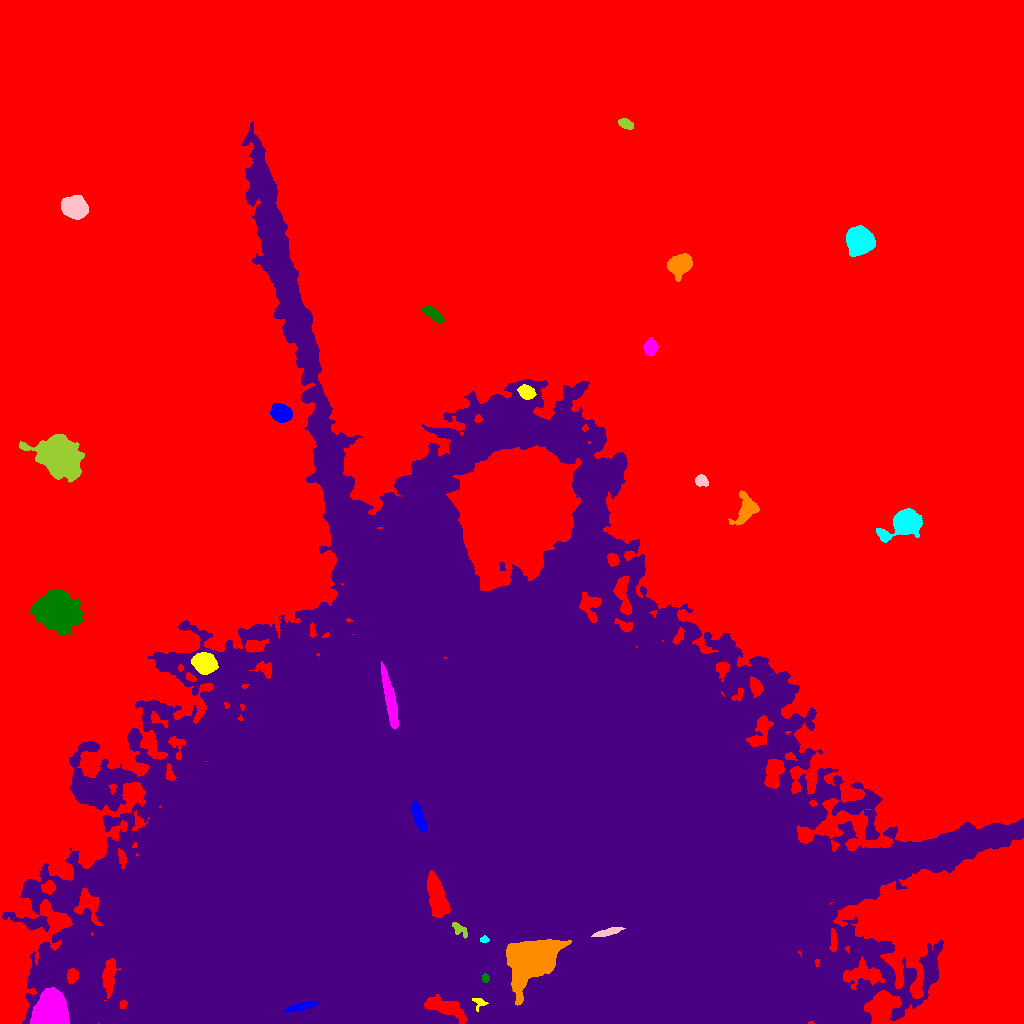

Source data for this figure (header and first rows):
ID, X, Y, A, B, theta, total_flux, mu_max, mu_median, mu_mean, R_fwhm, R_e, R10, R90, x_start, x_end, y_start, y_end, area, greylevel
0, 530.4, 558.6, 331.3, 251.7, -0.1574, 9089738, 229.0, 13.0, 13.3, 13.6, 253.8, 97.06, 396.3, 0, 1023, 0, 1023, 683306, 13.3
1, 300.5, 16.69, 7.284, 1.68, 0.241, 2380, 24.0, 9.0, 10.26, 5.585, 4.514, 1.784, 7.047, 283, 319, 11, 22, 232, 187.3
2, 479.1, 21.3, 3.393, 2.746, -0.5346, 1341, 29.0, 12.0, 13.02, 3.478, 3.038, 1.128, 4.886, 472, 488, 12, 25, 103, 174
3, 49.7, 10.75, 7.936, 6.936, 1.15, 33188, 98.0, 23.0, 30.23, 8.974, 8.593, 3.385, 14.65, 30, 69, 0, 36, 1098, 68.23
4, 485.2, 45.38, 2.188, 1.599, -1.446, 1466, 50.0, 19.0, 22.55, 2.985, 2.394, 0.7979, 3.827, 482, 489, 41, 50, 65, 168.6
5, 467.4, 160.9, 154.7, 133.4, 0.07096, 10344120, 227.0, 18.0, 30.8, 62.28, 135.2, 45.2, 257, 2, 1023, 0, 902, 335851, 54.8
6, 532, 66.85, 13.96, 9.275, 0.4979, 57379, 78.0, 23.0, 27.52, 13.28, 12.68, 4.983, 21.03, 506, 571, 18, 84, 2085, 180.5
7, 484.2, 83.88, 2.213, 1.416, 0.0908, 1023, 38.0, 19.0, 18.27, 3.038, 2.257, 0.7979, 3.432, 480, 489, 81, 88, 56, 185.3
8, 607.1, 91.21, 7.008, 1.528, 0.2472, 1732, 19.0, 9.0, 9.164, 5.352, 4.222, 1.693, 6.457, 591, 625, 87, 96, 189, 181.2
9, 459.1, 93.92, 4.673, 2.286, -0.7129, 2980, 54.0, 20.0, 20.84, 3.868, 3.656, 1.262, 5.726, 452, 467, 85, 101, 143, 177.8
10, 436.4, 127.2, 12.13, 3.715, -1.308, 13347, 37.0, 20.0, 19.09, 10.84, 8.349, 3.478, 12.64, 427, 450, 106, 153, 699, 187.1
11, 419.1, 205.3, 7.269, 2.249, -1.235, 3269, 28.0, 11.0, 10.97, 5.809, 5.202, 2.034, 8.058, 411, 426, 191, 222, 298, 174
12, 204.6, 360.7, 5.191, 4.057, -0.4092, 10613, 62.0, 18.0, 23.07, 6.794, 5.809, 2.326, 9.541, 191, 218, 349, 371, 460, 61.07
13, 390.4, 322.1, 13.77, 2.251, -1.378, 5825, 26.0, 9.0, 10.17, 7.838, 6.84, 2.764, 11.2, 381, 398, 295, 362, 573, 117.2
14, 55.21, 412.6, 9.766, 8.3, -0.2966, 29829, 58.0, 13.0, 18.14, 10.65, 10.73, 4.146, 18.79, 30, 83, 388, 434, 1644, 43.14
15, 395.7, 469.8, 7.119, 5.691, -0.3617, 61814, 201.0, 31.0, 55.79, 8.795, 7.777, 3.141, 13.41, 376, 419, 453, 489, 1108, 108.8
16, 746.3, 514.1, 6.895, 4.413, 1.178, 1786, 11.0, 3.0, 3.891, 6.358, 5.836, 2.326, 9.805, 728, 759, 498, 533, 459, 30.89
17, 906.1, 501.3, 7.682, 5.285, 0.4166, 19491, 89.0, 12.0, 23.6, 7.313, 6.747, 2.706, 11.97, 876, 922, 481, 515, 826, 48.6
18, 701.6, 542.8, 3.085, 2.45, -0.4716, 505.0, 9.0, 3.0, 3.659, 4.029, 3.523, 1.262, 5.499, 695, 708, 537, 549, 138, 29.66
19, 60.48, 567.7, 11.2, 8.207, -0.6129, 19709, 32.0, 9.0, 11.55, 12.57, 11.51, 4.549, 19.12, 19, 84, 541, 589, 1706, 36.55
20, 511.6, 515, 30.06, 24.24, 1.104, 194397, 51.0, 14.0, 15.16, 23.27, 33.99, 12.79, 53.96, 446, 581, 433, 578, 12822, 67.16
21, 280.9, 610.6, 4.686, 3.638, -0.3592, 6887, 48.0, 17.0, 19.57, 6.555, 5.293, 2.111, 8.5, 270, 292, 601, 620, 352, 44.57
22, 525.9, 631.5, 3.841, 2.783, -0.5045, 2455, 28.0, 11.0, 11.64, 5.109, 4.184, 1.693, 6.628, 517, 536, 624, 639, 211, 54.64
23, 650.4, 675.6, 3.923, 2.8, 1.449, 1187, 13.0, 6.0, 5.819, 5.528, 4.334, 1.693, 6.628, 643, 658, 667, 686, 204, 31.82
24, 432.2, 709.7, 6.178, 2.3, -0.6226, 1118, 10.0, 5.0, 4.882, 6.408, 4.82, 1.954, 7.291, 421, 445, 700, 717, 229, 29.88
25, 271.3, 799, 33, 4.845, -1.378, 14972, 16.0, 8.0, 8.062, 17.98, 14.28, 5.809, 21.53, 249, 290, 744, 858, 1857, 41.06
26, 680.1, 758.9, 5.315, 4.372, 0.5731, 6153, 33.0, 11.0, 13.06, 7.334, 6.05, 2.459, 9.674, 667, 692, 742, 770, 471, 39.06
27, 859.4, 782.4, 5.741, 5.209, -0.4804, 29935, 130.0, 31.0, 42.1, 7.777, 6.864, 2.764, 11.41, 846, 875, 767, 798, 711, 67.1
28, 74.39, 816, 5.536, 4.442, -0.2735, 18656, 96.0, 28.0, 34.55, 7.269, 6.333, 2.523, 10.26, 61, 88, 804, 828, 540, 59.55
29, 625.6, 899.6, 3.742, 2.107, -0.4326, 996.0, 16.0, 7.0, 7.114, 4.334, 3.568, 1.382, 5.614, 618, 633, 894, 905, 140, 35.11
